Dataset: Dataset (GitHub, NikitaDas1998/Agro_AI). Classes: black rot, esca, healthy, leaf blight.

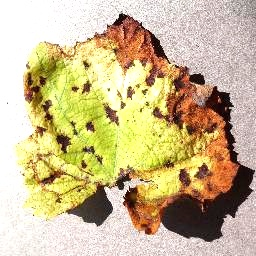
Label: leaf blight

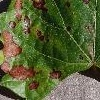
Label: esca

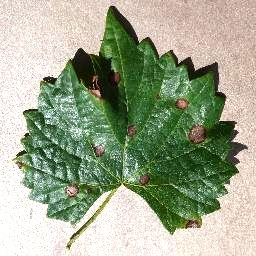
Label: black rot

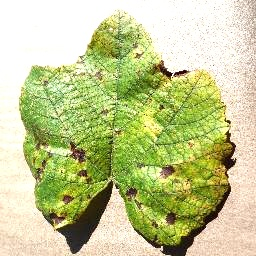
Label: leaf blight

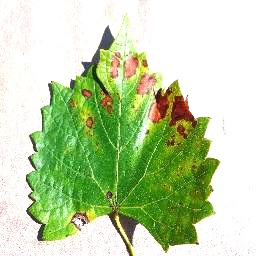
Label: esca

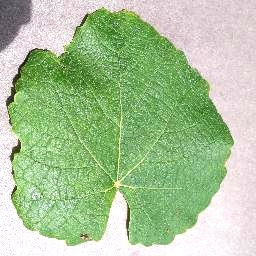
Label: healthy
